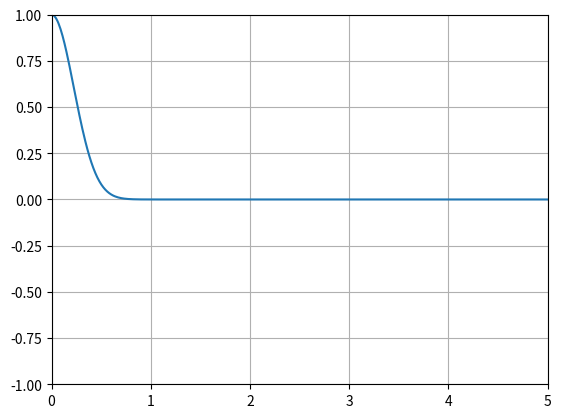

Write the Python code that produced this figure.
import numpy as np
import matplotlib.pyplot as plt
import matplotlib.animation as animation

"""
programme pour simuler la propagation d'une onde en 1D avec changement de vitesse en x = 3 (possible de changer) les conditions
au bord son ce de Neumann et la vitesse est divisé par 2. Attention lors d'un changement de vitesse, rester en condition CFL
"""

#définition des paramètres du problème
L = 5  # Longueur de la corde
T = 0.1  # Temps total
dx = 0.01
dt = 0.001
Nx = int(L/dx) # Nombre de points spatiaux
Nt = int(T/dt)  # Nombre de pas de temps

x = np.linspace(0,L,Nx)
x_init = 0 #onde placée au centre de la longueur L

c = np.zeros_like(x)



#définition des conditions initial comme une gaussienne
def init_cond(x):
    return np.exp(-(x-x_init)**2/0.1)

#changement de vitesse en x = 2.5
def celer(x):
    if x <= 3:
        return 10
    else:
        return 5

for e in range(0,Nx):
    c[e] = celer(x[e])



#mise en place des matrices utiles, avec U placée au condition initiale x_init
U = init_cond(x)
Uold = U.copy()
Unew = np.zeros_like(x)



#initialisation de la figure et de la courbe du plot
fig, ax = plt.subplots()
ax.set_xlim(0, L)
ax.set_ylim(-1, 1)
ax.grid()
line, = ax.plot(x, U)


def update(frame):
    global U, Uold, Unew

    Unew[1:-1] = (c[1:-1]*dt/dx)**2*(U[2:] - 2*U[1:-1] + U[:-2]) + 2*U[1:-1] - Uold[1:-1]
    Uold = U.copy()
    U = Unew.copy()

    U[0] = U[1]
    
    line.set_ydata(U)
    return line,


anim = animation.FuncAnimation(fig,update,frames = Nt, interval = 10,blit = False)
plt.show()


